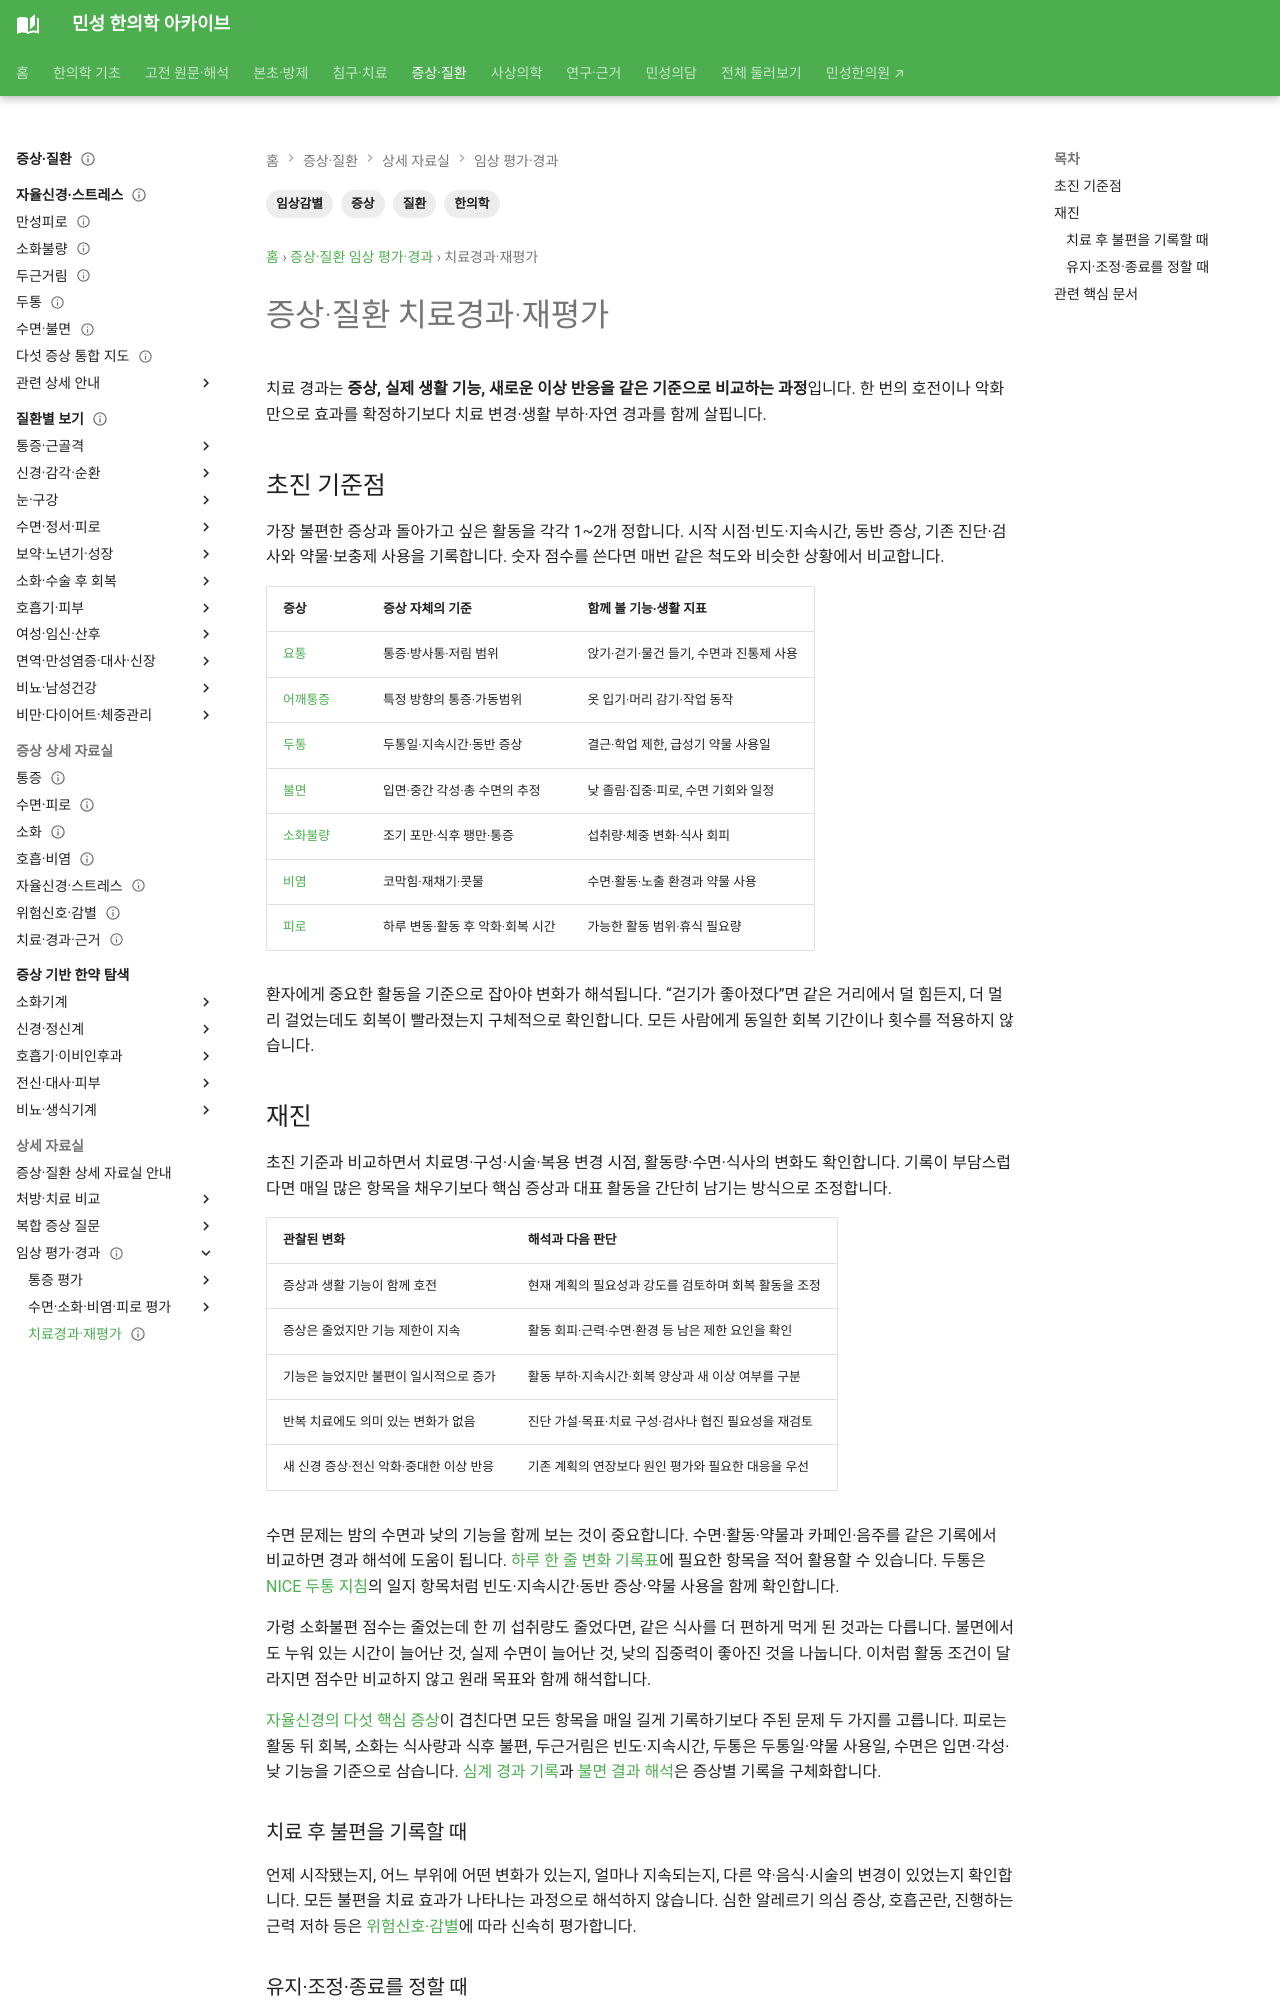

repository: joowon1111/minseong-korean-medicine-wiki · page: symptom-clinical/followup/index.html · generator: mkdocs

---
title: 증상·질환 치료경과·재평가
tags: [증상, 질환, 임상감별, 한의학]
status: 검토완료
last_reviewed: 2026-08-20
description: 증상·질환 치료경과·재평가 — 민성 한의학 아카이브의 관련 전문 지식과 연결되는 문서입니다.
---
# 증상·질환 치료경과·재평가
## 초진 기준점
- 증상 강도
- 빈도·지속시간
- 기능제한
- 수면
- 약물 사용
- 동반증상
